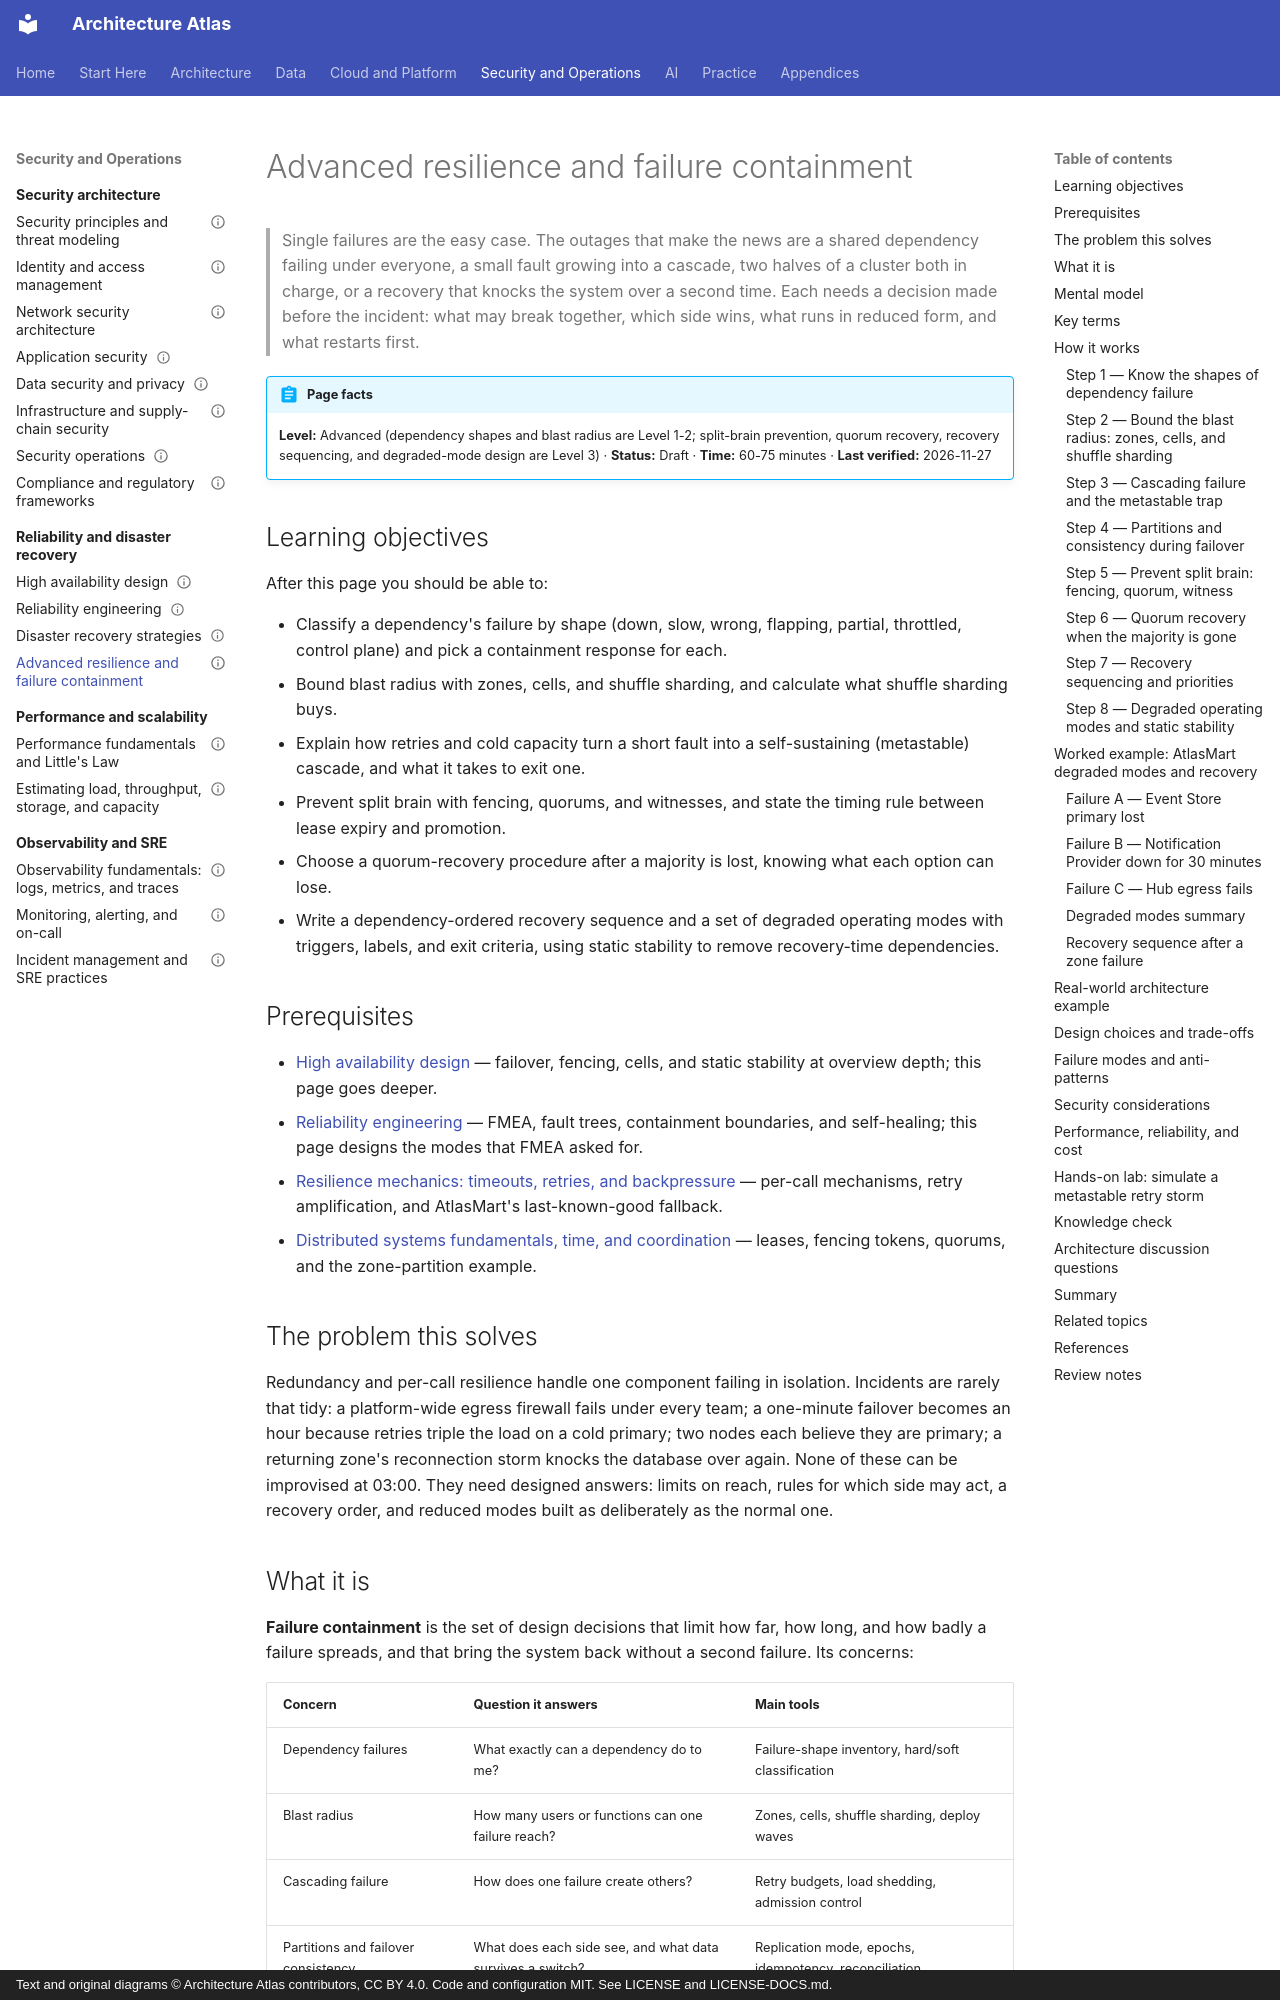

repository: vinay9354/architecture-atlas · page: reliability-and-disaster-recovery/advanced-resilience-and-failure-containment/index.html · generator: mkdocs · copyright: Text and original diagrams © Architecture Atlas contributors, CC BY 4.0. Code and configuration MIT. See LICENSE and LICENSE-DOCS.md.

---
title: Advanced resilience and failure containment
description: "Bound the blast radius of dependency failures, stop cascades, prevent split brain, recover quorums, restart in dependency order, and run designed degraded modes with static stability."
domain: "High availability, reliability, resilience, and DR"
level: Advanced
status: Draft
estimated_time: "60-75 minutes"
last_verified: 2026-11-27
coverage_ids:
  - D13-T04
prerequisites:
  - High availability design
  - Reliability engineering
  - "Resilience mechanics: timeouts, retries, and backpressure"
  - Distributed systems fundamentals, time, and coordination
tags:
  - reliability-and-disaster-recovery
  - failure-containment
  - blast-radius
  - split-brain
  - degraded-modes
  - level-1-understand
  - level-2-apply
  - level-3-architect
---

# Advanced resilience and failure containment

> Single failures are the easy case. The outages that make the news are a shared dependency failing
> under everyone, a small fault growing into a cascade, two halves of a cluster both in charge, or a
> recovery that knocks the system over a second time. Each needs a decision made before the incident:
> what may break together, which side wins, what runs in reduced form, and what restarts first.

!!! abstract "Page facts"
    **Level:** Advanced (dependency shapes and blast radius are Level 1-2; split-brain prevention,
    quorum recovery, recovery sequencing, and degraded-mode design are Level 3) · **Status:** Draft ·
    **Time:** 60-75 minutes · **Last verified:** 2026-11-27

## Learning objectives

After this page you should be able to:

- Classify a dependency's failure by shape (down, slow, wrong, flapping, partial, throttled, control
  plane) and pick a containment response for each.
- Bound blast radius with zones, cells, and shuffle sharding, and calculate what shuffle sharding
  buys.
- Explain how retries and cold capacity turn a short fault into a self-sustaining (metastable)
  cascade, and what it takes to exit one.
- Prevent split brain with fencing, quorums, and witnesses, and state the timing rule between lease
  expiry and promotion.
- Choose a quorum-recovery procedure after a majority is lost, knowing what each option can lose.
- Write a dependency-ordered recovery sequence and a set of degraded operating modes with triggers,
  labels, and exit criteria, using static stability to remove recovery-time dependencies.

## Prerequisites

- [High availability design](high-availability-design.md) — failover, fencing, cells, and static
  stability at overview depth; this page goes deeper.
- [Reliability engineering](reliability-engineering.md) — FMEA, fault trees, containment boundaries,
  and self-healing; this page designs the modes that FMEA asked for.
- [Resilience mechanics: timeouts, retries, and backpressure](../distributed-systems/resilience-mechanics-timeouts-retries-and-backpressure.md)
  — per-call mechanisms, retry amplification, and AtlasMart's last-known-good fallback.
- [Distributed systems fundamentals, time, and coordination](../distributed-systems/distributed-systems-fundamentals-time-and-coordination.md)
  — leases, fencing tokens, quorums, and the zone-partition example.

## The problem this solves

Redundancy and per-call resilience handle one component failing in isolation. Incidents are rarely
that tidy: a platform-wide egress firewall fails under every team; a one-minute failover becomes an
hour because retries triple the load on a cold primary; two nodes each believe they are primary; a
returning zone's reconnection storm knocks the database over again. None of these can be improvised
at 03:00. They need designed answers: limits on reach, rules for which side may act, a recovery
order, and reduced modes built as deliberately as the normal one.
